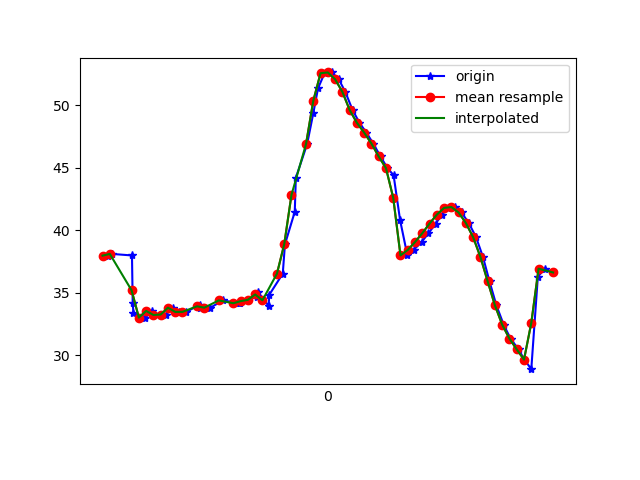

The table this chart was drawn from, first rows:
1617818927694, 514571248772505, 37.975166, 17.87376, -3.2521605
1617818927706, 514571268003275, 38.11, 17.97, -2.395
1617818927761, 514571287234045, 37.99, 18.3, -2.858
1617818927763, 514571306464815, 34.19, 21.02, -3.767
1617818927765, 514571325695585, 33.41, 18.28, -2.119
1617818927788, 514571344926355, 33.04, 18.08, -2.388
1617818927797, 514571364157125, 32.98, 17.83, -1.817
1617818927816, 514571383387895, 33.55, 18.45, -1.253
1617818927837, 514571402618665, 33.23, 18.09, -1.603
1617818927855, 514571421849435, 33.26, 17.75, -1.015
1617818927874, 514571441080205, 33.81, 18.3, -0.5315
1617818927891, 514571460310975, 33.47, 17.99, -0.9862
1617818927911, 514571479541745, 33.47, 17.79, -0.3766
1617818927947, 514571498772515, 34.06, 18.38, 0.2549
1617818927949, 514571518003285, 33.78, 18.12, -0.264
1617818927977, 514571537234055, 33.81, 17.79, 0.3835
1617818928011, 514571556464825, 34.39, 18.17, 1.201
1617818928056, 514571575695595, 34.17, 18.05, 0.4739
1617818928058, 514571594926365, 34.16, 17.65, 0.4734
1617818928060, 514571614157135, 34.33, 17.25, 0.5289
1617818928081, 514571633387905, 34.44, 16.75, -0.1217
1617818928105, 514571652618675, 34.69, 16.48, -1.171
1617818928108, 514571671849445, 35.05, 16.71, -2.881
1617818928137, 514571691080215, 33.95, 18.9, -6.996
1617818928139, 514571710310985, 34.85, 17.93, -9.325
1617818928176, 514571729541755, 36.53, 18.57, -14.13
1617818928182, 514571748772525, 38.88, 18.73, -19.58
1617818928209, 514571768003295, 41.48, 17.8, -25.26
1617818928212, 514571787234065, 44.2, 16.06, -31.03
1617818928243, 514571806464835, 46.9, 13.76, -36.72
1617818928260, 514571825695605, 49.37, 11.07, -42.14
1617818928273, 514571844926375, 51.37, 8.154, -47.08
1617818928291, 514571864157145, 52.58, 4.959, -51.56
1617818928311, 514571883387915, 52.64, 1.455, -56.06
1617818928330, 514571902618685, 52.1, -1.736, -60.53
1617818928348, 514571921849455, 51.09, -4.266, -65.12
1617818928368, 514571941080225, 49.64, -6.472, -69.73
1617818928387, 514571960310995, 48.61, -8.147, -73.7
1617818928406, 514571979541765, 47.83, -9.426, -76.9
1617818928425, 514571998772535, 46.95, -10.42, -79.3
1617818928445, 514572018003305, 45.91, -11.08, -80.93
1617818928464, 514572037234075, 44.99, -11.32, -81.83
1617818928481, 514572056576761, 44.42, -11.13, -81.95
1617818928499, 514572075807531, 40.8, -11.81, -77.6
1617818928519, 514572095038301, 37.99, -9.675, -79.9
1617818928536, 514572114269071, 38.43, -8.352, -77.88
1617818928558, 514572133499841, 39.06, -6.56, -75.3
1617818928577, 514572152730611, 39.77, -4.382, -72.1
1617818928597, 514572171961381, 40.54, -1.854, -68.22
1617818928614, 514572191192151, 41.25, 0.9835, -64.05
1617818928632, 514572210422921, 41.8, 4.063, -59.75
1617818928651, 514572229653691, 41.87, 7.077, -55.24
1617818928668, 514572248884461, 41.43, 9.842, -50.32
1617818928688, 514572268115231, 40.58, 12.27, -45.21
1617818928708, 514572287346001, 39.45, 14.4, -40.18
1617818928727, 514572306576771, 37.87, 16.27, -35.18
1617818928745, 514572325807541, 35.91, 17.64, -30.15
1617818928764, 514572345038311, 33.99, 18.53, -25.41
1617818928784, 514572364269081, 32.44, 19.52, -21.22
1617818928803, 514572383499851, 31.33, 20.88, -17.67
1617818928825, 514572402730621, 30.47, 22.35, -14.67
... 5 more rows
